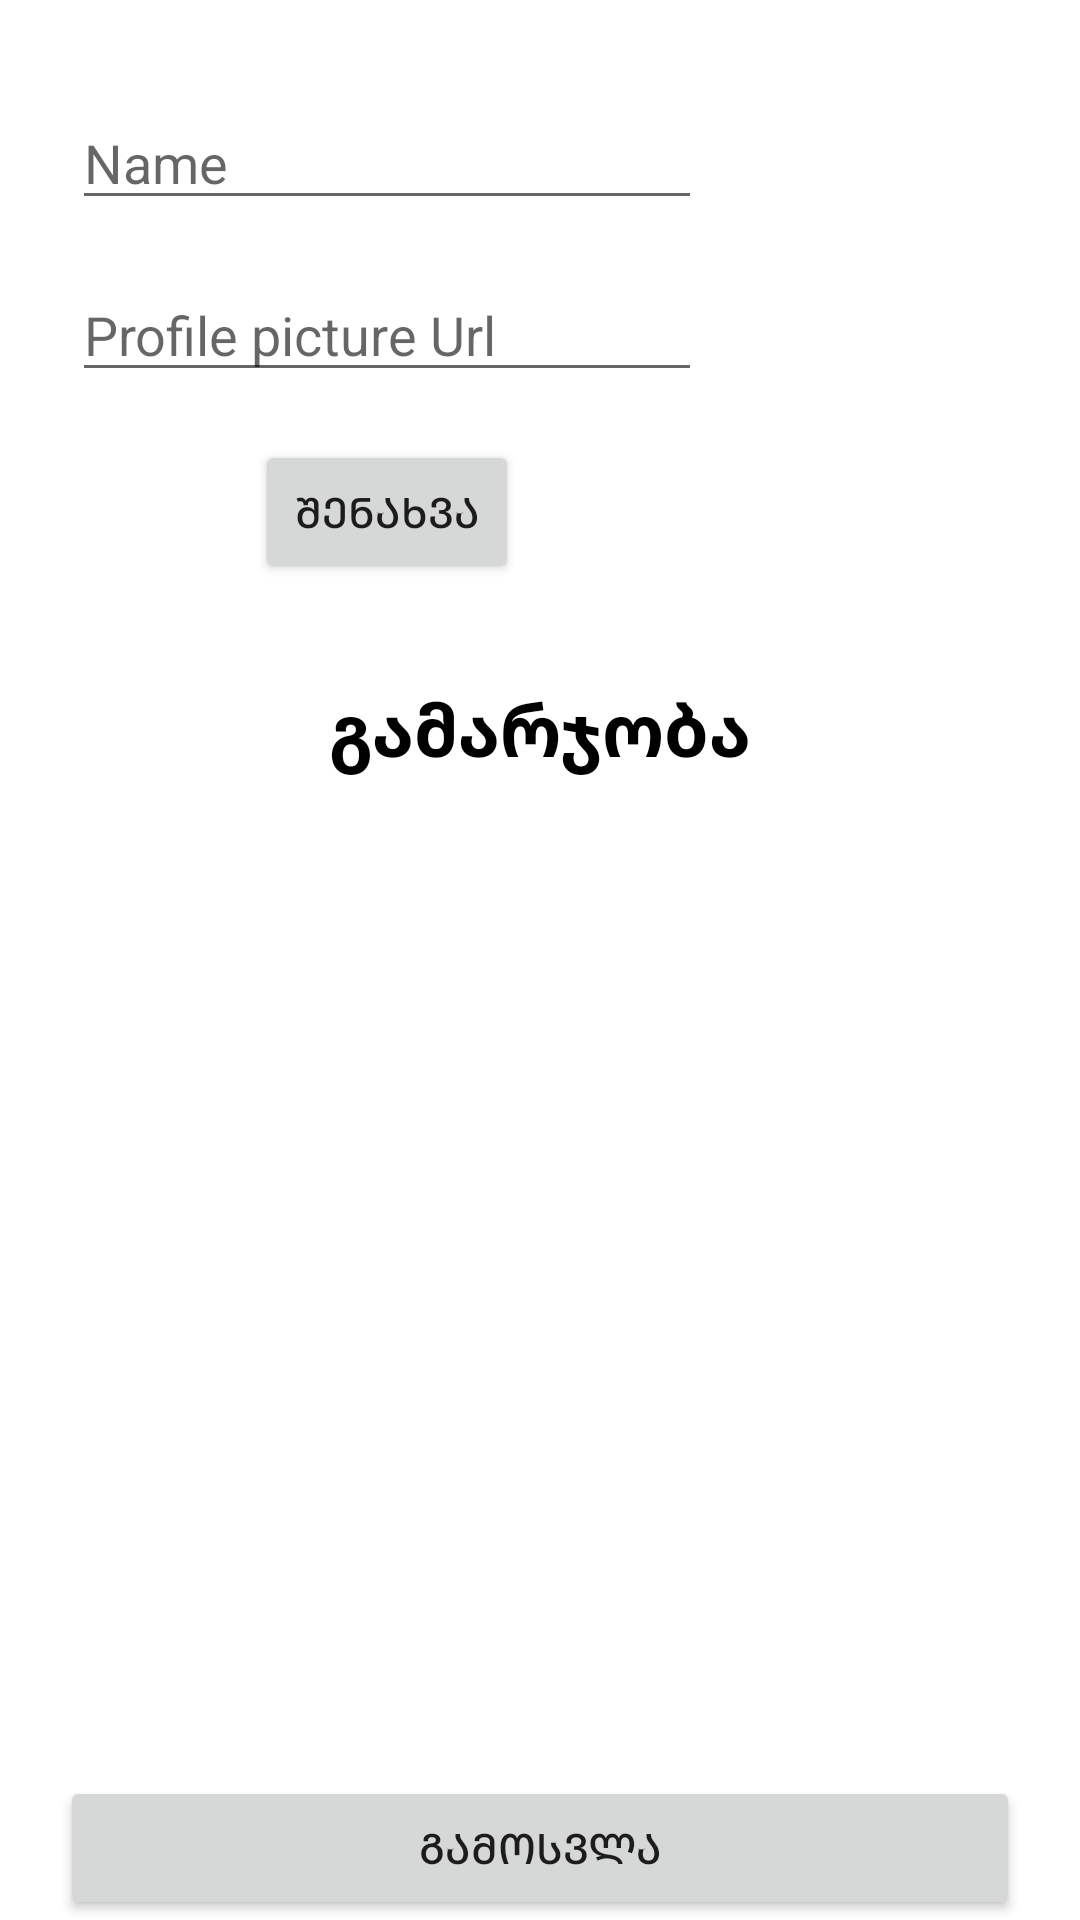

Write the Android layout XML for this screen, with the resource values it uses.
<!-- AndroidManifest.xml: application theme Theme.FirebaseData -->
<!-- res/layout/activity_perso.xml -->
<?xml version="1.0" encoding="utf-8"?>
<androidx.constraintlayout.widget.ConstraintLayout xmlns:android="http://schemas.android.com/apk/res/android"
    xmlns:app="http://schemas.android.com/apk/res-auto"
    xmlns:tools="http://schemas.android.com/tools"
    android:layout_width="match_parent"
    android:layout_height="match_parent"
    tools:context=".PersoActivity">

    <EditText
        android:id="@+id/nameEditText"
        android:layout_width="wrap_content"
        android:layout_height="wrap_content"
        android:layout_marginStart="24dp"
        android:layout_marginTop="32dp"
        android:ems="10"
        android:hint="Name"
        app:layout_constraintStart_toStartOf="parent"
        app:layout_constraintTop_toTopOf="parent" />

    <EditText
        android:id="@+id/urlEditText"
        android:layout_width="wrap_content"
        android:layout_height="wrap_content"
        android:layout_marginTop="16dp"
        android:ems="10"
        android:hint="Profile picture Url"
        android:inputType="textPersonName"
        app:layout_constraintStart_toStartOf="@+id/nameEditText"
        app:layout_constraintTop_toBottomOf="@+id/nameEditText" />

    <Button
        android:id="@+id/saveButton"
        android:layout_width="wrap_content"
        android:layout_height="wrap_content"
        android:layout_marginTop="16dp"
        android:text="შენახვა"
        app:layout_constraintEnd_toEndOf="@+id/urlEditText"
        app:layout_constraintStart_toStartOf="@+id/urlEditText"
        app:layout_constraintTop_toBottomOf="@+id/urlEditText" />

    <TextView
        android:id="@+id/textView"
        android:layout_width="wrap_content"
        android:layout_height="wrap_content"
        android:layout_marginTop="32dp"
        android:text="გამარჯობა"
        android:textColor="@color/black"
        android:textStyle="bold"
        android:textSize="24sp"
        app:layout_constraintEnd_toEndOf="parent"
        app:layout_constraintStart_toStartOf="parent"
        app:layout_constraintTop_toBottomOf="@+id/saveButton" />

    <TextView
        android:id="@+id/nameTextView"
        android:layout_width="wrap_content"
        android:layout_height="wrap_content"
        android:layout_marginTop="32dp"
        android:text=""
        android:textSize="22sp"
        android:textColor="@color/black"

        app:layout_constraintEnd_toEndOf="parent"
        app:layout_constraintStart_toStartOf="parent"
        app:layout_constraintTop_toBottomOf="@+id/textView" />

    <ImageView
        android:id="@+id/imageView"
        android:layout_width="150dp"
        android:layout_height="150dp"
        android:layout_marginTop="32dp"
        app:layout_constraintEnd_toEndOf="parent"
        app:layout_constraintStart_toStartOf="parent"
        app:layout_constraintTop_toBottomOf="@+id/nameTextView"
        app:srcCompat="@mipmap/ic_launcher_round" />

    <Button
        android:id="@+id/logoutButton"
        android:layout_width="match_parent"
        android:layout_height="wrap_content"
        android:layout_marginStart="20dp"
        android:layout_marginEnd="20dp"
        android:text="გამოსვლა"
        app:layout_constraintBottom_toBottomOf="parent"
        app:layout_constraintEnd_toEndOf="parent"
        app:layout_constraintStart_toStartOf="parent" />
</androidx.constraintlayout.widget.ConstraintLayout>
<!-- resources referenced by this layout -->
<resources>
  <style name="Theme.FirebaseData" parent="Theme.MaterialComponents.DayNight.DarkActionBar">
          
          <item name="colorPrimary">@color/purple_500</item>
          <item name="colorPrimaryVariant">@color/purple_700</item>
          <item name="colorOnPrimary">@color/white</item>
          
          <item name="colorSecondary">@color/teal_200</item>
          <item name="colorSecondaryVariant">@color/teal_700</item>
          <item name="colorOnSecondary">@color/black</item>
          
          <item name="android:statusBarColor" tools:targetApi="l">?attr/colorPrimaryVariant</item>
          
      </style>
  <!-- not gathered from this repository: default colours our renderer supplied (Android Studio template values) -->
  <color name="purple_500">#FF6200EE</color>
  <color name="purple_700">#FF3700B3</color>
  <color name="teal_200">#FF03DAC5</color>
  <color name="teal_700">#FF018786</color>
  <color name="black">#FF000000</color>
  <color name="white">#FFFFFFFF</color>
</resources>
